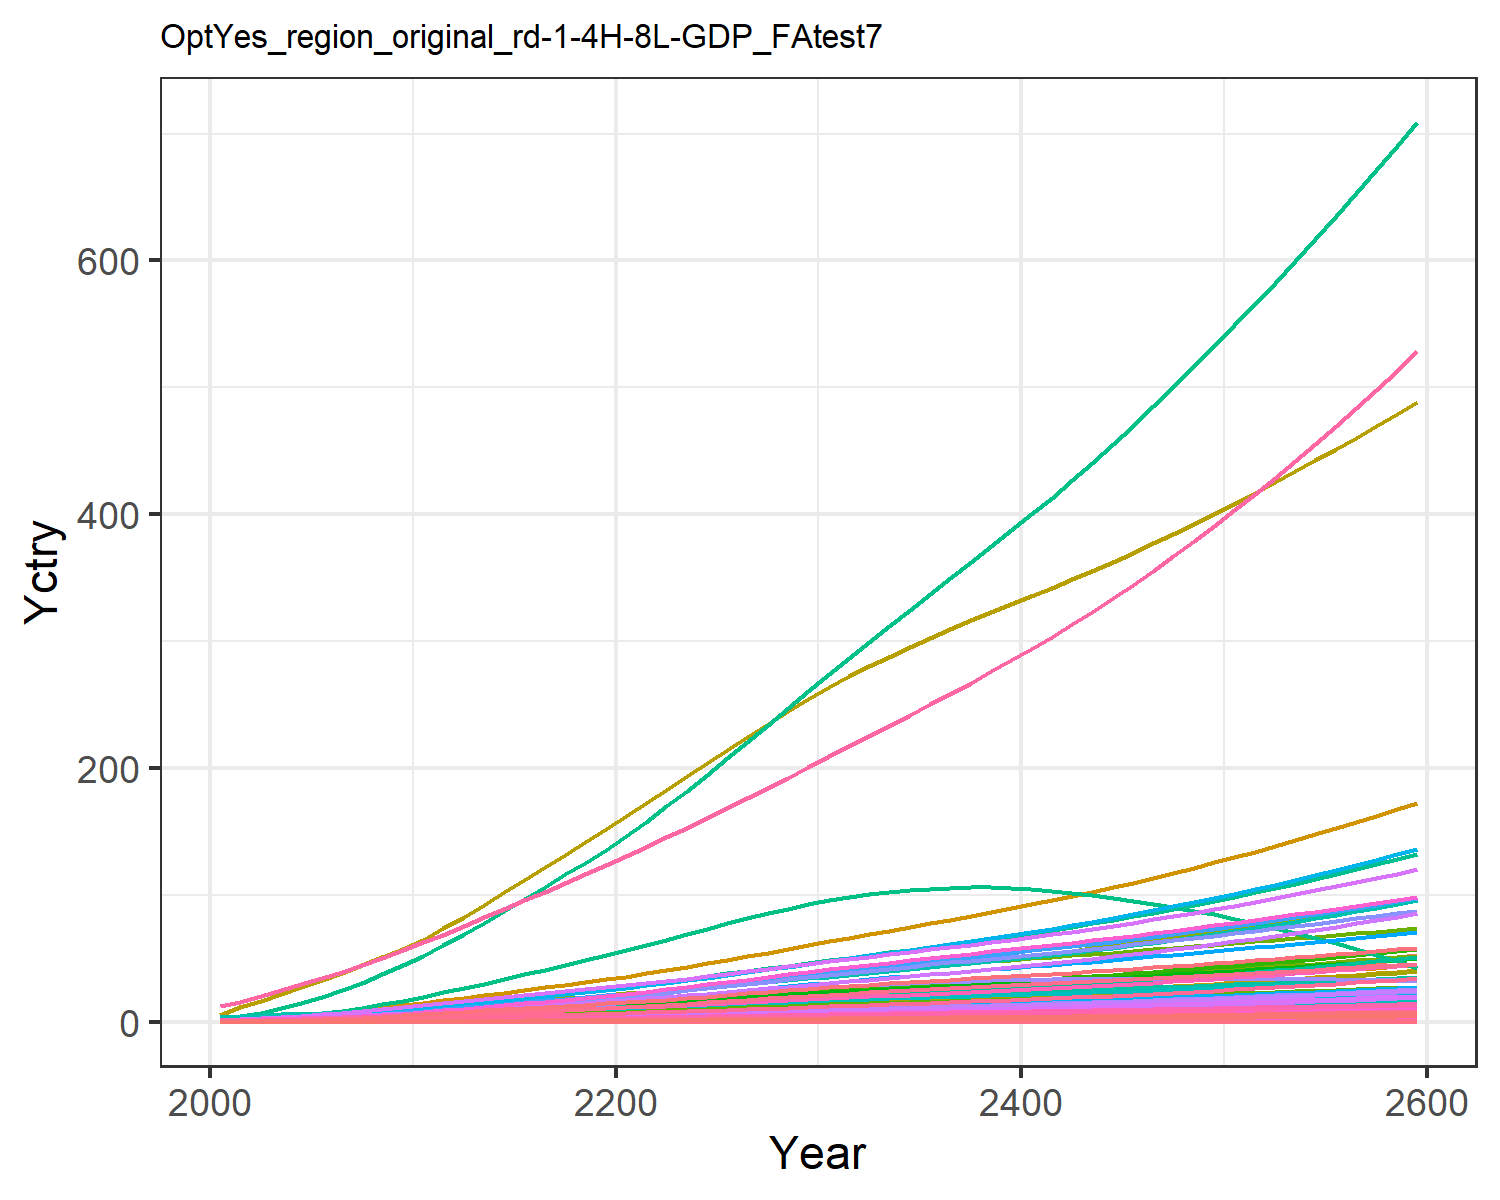

Data behind this chart, as committed beside it:
0.018844660986389372, 0.03994026708648267, 0.010154492287865453, 0.3726445998364683, 0.4040363115144433, 0.007780126929451228, 0.754012704322557, 0.25970393674093045, 0.04717814422430122, 0.0016114359203789072, 0.30724412152620106, 0.0050965327008304275, 0.007177670351281631, 0.16944335511439948, 0.040588801545539434, 0.03808684157751879, 0.005262990754161548, 0.012624359514817845, 0.04937937242926261, 0.001394506841686634, 0.036869363590302705, 1.425505045265823, 0.002311421558943035, 0.008968793497555963
0.02973, 0.07475, 0.01363, 0.6104, 0.6264, 0.01046, 0.9894, 0.325, 0.06335, 0.003019, 0.3843, 0.009534, 0.01343, 0.2667, 0.05453, 0.06239, 0.00815, 0.01697, 0.0664, 0.002159, 0.05717, 2.208, 0.003578, 0.01411
0.04926, 0.1331, 0.01915, 0.925, 0.9104, 0.01471, 1.275, 0.4131, 0.08899, 0.005379, 0.4883, 0.01697, 0.0239, 0.4411, 0.07663, 0.09452, 0.01183, 0.02385, 0.09339, 0.003133, 0.08308, 3.206, 0.005193, 0.02333
0.07604, 0.2181, 0.02538, 1.308, 1.242, 0.01951, 1.557, 0.5009, 0.1179, 0.008818, 0.5917, 0.02778, 0.03914, 0.6796, 0.1016, 0.1337, 0.01612, 0.03163, 0.1239, 0.004268, 0.1133, 4.368, 0.007073, 0.03594
0.1102, 0.335, 0.03227, 1.754, 1.605, 0.02484, 1.826, 0.5902, 0.1499, 0.01356, 0.6968, 0.04266, 0.0601, 0.9825, 0.1293, 0.1792, 0.0208, 0.04025, 0.1578, 0.005507, 0.1464, 5.639, 0.009127, 0.05195
0.1494, 0.4727, 0.03965, 2.223, 1.978, 0.03054, 2.069, 0.6761, 0.1842, 0.01915, 0.7978, 0.06018, 0.08478, 1.33, 0.1589, 0.2271, 0.02561, 0.04949, 0.1941, 0.006777, 0.1805, 6.943, 0.01123, 0.07029
0.1939, 0.6284, 0.04756, 2.725, 2.372, 0.03668, 2.293, 0.7595, 0.221, 0.02548, 0.8958, 0.07996, 0.1127, 1.722, 0.1907, 0.2783, 0.03069, 0.05941, 0.2332, 0.008118, 0.2165, 8.32, 0.01345, 0.09101
0.2459, 0.8164, 0.05599, 3.292, 2.799, 0.04323, 2.514, 0.8437, 0.2601, 0.03314, 0.9945, 0.1039, 0.1464, 2.18, 0.2246, 0.3363, 0.03616, 0.06999, 0.2748, 0.009565, 0.2555, 9.806, 0.01585, 0.1152
0.3058, 1.04, 0.06484, 3.928, 3.256, 0.05012, 2.733, 0.9285, 0.3013, 0.04226, 1.094, 0.1322, 0.1864, 2.704, 0.2602, 0.4012, 0.04202, 0.08113, 0.3188, 0.01111, 0.2972, 11.4, 0.01842, 0.1429
0.3738, 1.301, 0.07404, 4.636, 3.741, 0.0573, 2.949, 1.014, 0.344, 0.05295, 1.193, 0.1655, 0.2333, 3.298, 0.2973, 0.4735, 0.04823, 0.09272, 0.3645, 0.01275, 0.3415, 13.08, 0.02113, 0.1742
0.4457, 1.56, 0.0849, 5.263, 4.257, 0.06578, 3.211, 1.114, 0.3945, 0.06356, 1.311, 0.1983, 0.2797, 3.923, 0.3411, 0.5376, 0.05483, 0.1064, 0.4186, 0.01449, 0.3887, 14.87, 0.02402, 0.2072
0.5217, 1.795, 0.09781, 5.86, 4.798, 0.07587, 3.526, 1.233, 0.4546, 0.07326, 1.451, 0.2282, 0.322, 4.583, 0.3932, 0.5985, 0.06173, 0.1227, 0.4829, 0.01631, 0.438, 16.75, 0.02703, 0.2421
0.5984, 2.036, 0.1121, 6.494, 5.396, 0.08702, 3.879, 1.367, 0.5208, 0.08321, 1.607, 0.2588, 0.3654, 5.245, 0.4508, 0.6633, 0.06937, 0.1407, 0.554, 0.01832, 0.4926, 18.82, 0.03037, 0.2771
0.6796, 2.283, 0.1267, 7.108, 5.992, 0.09854, 4.223, 1.499, 0.5892, 0.09343, 1.761, 0.2902, 0.4098, 5.944, 0.5101, 0.726, 0.07697, 0.1593, 0.6275, 0.02032, 0.5471, 20.88, 0.03369, 0.3141
0.7643, 2.532, 0.1419, 7.709, 6.591, 0.1104, 4.564, 1.631, 0.6597, 0.1038, 1.916, 0.322, 0.4549, 6.671, 0.5715, 0.7874, 0.0846, 0.1784, 0.7035, 0.02233, 0.6018, 22.94, 0.03702, 0.3525
0.8518, 2.782, 0.1575, 8.301, 7.192, 0.1227, 4.905, 1.765, 0.7323, 0.1143, 2.071, 0.3538, 0.5002, 7.419, 0.6346, 0.848, 0.09225, 0.1982, 0.7818, 0.02434, 0.6568, 25.02, 0.04036, 0.3922
0.9413, 3.029, 0.1735, 8.885, 7.797, 0.1353, 5.246, 1.9, 0.8069, 0.1247, 2.229, 0.3854, 0.5452, 8.18, 0.6995, 0.9078, 0.09993, 0.2185, 0.8624, 0.02636, 0.712, 27.1, 0.04371, 0.4326
1.032, 3.272, 0.1898, 9.462, 8.403, 0.1483, 5.59, 2.037, 0.8833, 0.135, 2.389, 0.4165, 0.5897, 8.949, 0.766, 0.9668, 0.1076, 0.2393, 0.945, 0.02838, 0.7674, 29.18, 0.04708, 0.4736
1.124, 3.509, 0.2065, 10.03, 9.011, 0.1615, 5.92, 2.177, 0.9612, 0.1451, 2.551, 0.447, 0.6334, 9.721, 0.834, 1.025, 0.1154, 0.2606, 1.029, 0.03041, 0.823, 31.27, 0.05045, 0.5148
1.216, 3.739, 0.2235, 10.6, 9.619, 0.1749, 6.284, 2.319, 1.041, 0.155, 2.717, 0.4767, 0.6762, 10.49, 0.9032, 1.083, 0.1231, 0.2823, 1.115, 0.03244, 0.8787, 33.36, 0.05382, 0.5562
1.315, 3.984, 0.2412, 11.21, 10.27, 0.189, 6.64, 2.465, 1.124, 0.1656, 2.887, 0.5085, 0.7218, 11.32, 0.9754, 1.146, 0.1314, 0.3049, 1.205, 0.03462, 0.9386, 35.61, 0.05745, 0.6007
1.424, 4.253, 0.2598, 11.9, 11, 0.2038, 7.002, 2.617, 1.211, 0.1772, 3.062, 0.5432, 0.7719, 12.22, 1.051, 1.216, 0.1406, 0.3287, 1.3, 0.03703, 1.005, 38.08, 0.06145, 0.6494
1.537, 4.557, 0.2788, 12.61, 11.74, 0.219, 7.367, 2.771, 1.3, 0.1905, 3.242, 0.5826, 0.8289, 13.16, 1.129, 1.29, 0.1501, 0.3531, 1.397, 0.03952, 1.073, 40.64, 0.0656, 0.7
1.653, 4.872, 0.2984, 13.34, 12.52, 0.2346, 7.736, 2.929, 1.392, 0.2043, 3.425, 0.6237, 0.8884, 14.11, 1.21, 1.365, 0.1599, 0.3782, 1.497, 0.0421, 1.144, 43.28, 0.06988, 0.7518
1.771, 5.195, 0.3183, 14.08, 13.31, 0.2506, 8.109, 3.091, 1.486, 0.2185, 3.612, 0.6659, 0.9496, 15.07, 1.291, 1.441, 0.17, 0.4039, 1.599, 0.04473, 1.216, 45.99, 0.07426, 0.8047
1.893, 5.523, 0.3387, 14.85, 14.12, 0.267, 8.487, 3.257, 1.582, 0.2331, 3.805, 0.7089, 1.012, 16.05, 1.375, 1.52, 0.1803, 0.4302, 1.704, 0.04744, 1.291, 48.76, 0.07877, 0.8587
2.016, 5.855, 0.3595, 15.62, 14.94, 0.2837, 8.869, 3.427, 1.68, 0.248, 4.001, 0.7526, 1.076, 17.03, 1.461, 1.6, 0.1908, 0.4571, 1.811, 0.05018, 1.366, 51.55, 0.08332, 0.9134
2.14, 6.189, 0.3807, 16.41, 15.8, 0.3008, 9.255, 3.6, 1.78, 0.2631, 4.201, 0.7968, 1.141, 18.02, 1.549, 1.681, 0.2017, 0.4845, 1.921, 0.05303, 1.445, 54.46, 0.08808, 0.9688
2.266, 6.526, 0.4023, 17.2, 16.67, 0.3182, 9.644, 3.777, 1.882, 0.2784, 4.406, 0.8415, 1.207, 19, 1.638, 1.764, 0.2127, 0.5124, 2.032, 0.05592, 1.524, 57.4, 0.09289, 1.025
2.394, 6.863, 0.4243, 18.02, 17.55, 0.336, 10.04, 3.959, 1.986, 0.294, 4.616, 0.8866, 1.273, 19.98, 1.729, 1.847, 0.224, 0.541, 2.146, 0.05887, 1.606, 60.4, 0.0978, 1.081
2.518, 7.189, 0.4459, 18.81, 18.42, 0.3536, 10.41, 4.136, 2.089, 0.3092, 4.819, 0.9304, 1.339, 20.92, 1.819, 1.93, 0.235, 0.5692, 2.259, 0.06175, 1.685, 63.32, 0.1026, 1.136
2.638, 7.5, 0.4668, 19.58, 19.25, 0.3706, 10.77, 4.305, 2.188, 0.3239, 5.014, 0.9724, 1.401, 21.81, 1.906, 2.009, 0.2456, 0.5965, 2.368, 0.06453, 1.762, 66.13, 0.1072, 1.189
2.757, 7.805, 0.4878, 20.34, 20.09, 0.3878, 11.11, 4.474, 2.288, 0.3385, 5.209, 1.014, 1.464, 22.68, 1.993, 2.089, 0.2563, 0.6239, 2.478, 0.06731, 1.839, 68.93, 0.1119, 1.241
2.875, 8.108, 0.5089, 21.11, 20.93, 0.405, 11.46, 4.645, 2.389, 0.3531, 5.405, 1.055, 1.526, 23.52, 2.082, 2.169, 0.267, 0.6516, 2.589, 0.07011, 1.917, 71.74, 0.1166, 1.293
2.993, 8.408, 0.5302, 21.89, 21.78, 0.4226, 11.8, 4.818, 2.491, 0.3678, 5.604, 1.097, 1.589, 24.35, 2.171, 2.25, 0.2779, 0.6797, 2.701, 0.07295, 1.995, 74.57, 0.1213, 1.345
3.111, 8.708, 0.5519, 22.68, 22.65, 0.4404, 12.15, 4.993, 2.595, 0.3827, 5.806, 1.138, 1.652, 25.16, 2.262, 2.333, 0.289, 0.7082, 2.815, 0.07584, 2.075, 77.44, 0.1261, 1.396
3.229, 9.007, 0.5738, 23.48, 23.52, 0.4585, 12.5, 5.172, 2.701, 0.3976, 6.011, 1.18, 1.716, 25.95, 2.355, 2.416, 0.3002, 0.7372, 2.931, 0.07877, 2.156, 80.35, 0.131, 1.448
3.347, 9.304, 0.5961, 24.29, 24.42, 0.4769, 12.85, 5.355, 2.808, 0.4127, 6.22, 1.222, 1.78, 26.72, 2.449, 2.501, 0.3117, 0.7667, 3.05, 0.08176, 2.239, 83.3, 0.136, 1.5
3.465, 9.602, 0.6188, 25.12, 25.33, 0.4957, 13.2, 5.541, 2.918, 0.428, 6.434, 1.264, 1.845, 27.47, 2.545, 2.588, 0.3234, 0.7968, 3.17, 0.08481, 2.323, 86.29, 0.1411, 1.551
3.583, 9.9, 0.6419, 25.95, 26.25, 0.515, 13.55, 5.731, 3.03, 0.4435, 6.652, 1.307, 1.911, 28.21, 2.643, 2.676, 0.3353, 0.8276, 3.294, 0.08792, 2.41, 89.33, 0.1463, 1.603
3.701, 10.2, 0.6655, 26.81, 27.2, 0.5346, 13.91, 5.925, 3.144, 0.4591, 6.874, 1.349, 1.978, 28.92, 2.743, 2.765, 0.3475, 0.859, 3.42, 0.0911, 2.498, 92.41, 0.1516, 1.654
3.82, 10.5, 0.6897, 27.69, 28.18, 0.5547, 14.27, 6.124, 3.262, 0.4752, 7.103, 1.393, 2.047, 29.63, 2.846, 2.859, 0.3601, 0.8913, 3.549, 0.09439, 2.588, 95.59, 0.1571, 1.706
3.942, 10.82, 0.7149, 28.62, 29.19, 0.5755, 14.65, 6.331, 3.384, 0.4919, 7.34, 1.439, 2.119, 30.36, 2.953, 2.957, 0.3733, 0.9247, 3.682, 0.09784, 2.683, 98.91, 0.1629, 1.76
4.066, 11.15, 0.7409, 29.6, 30.25, 0.5971, 15.05, 6.545, 3.511, 0.5095, 7.587, 1.488, 2.194, 31.1, 3.064, 3.06, 0.387, 0.9593, 3.82, 0.1015, 2.782, 102.4, 0.1689, 1.816
4.194, 11.49, 0.768, 30.62, 31.35, 0.6194, 15.46, 6.767, 3.643, 0.5277, 7.844, 1.538, 2.273, 31.87, 3.179, 3.168, 0.4014, 0.9952, 3.962, 0.1052, 2.885, 105.9, 0.1751, 1.874
4.325, 11.85, 0.7959, 31.69, 32.49, 0.6425, 15.88, 6.998, 3.78, 0.5466, 8.111, 1.59, 2.355, 32.64, 3.298, 3.281, 0.4162, 1.032, 4.109, 0.1091, 2.991, 109.6, 0.1816, 1.933
4.458, 12.21, 0.8247, 32.78, 33.67, 0.6663, 16.32, 7.236, 3.921, 0.5661, 8.386, 1.644, 2.44, 33.43, 3.42, 3.397, 0.4315, 1.071, 4.261, 0.1132, 3.101, 113.5, 0.1883, 1.993
4.595, 12.59, 0.8544, 33.92, 34.88, 0.6908, 16.78, 7.482, 4.066, 0.5862, 8.67, 1.699, 2.527, 34.22, 3.546, 3.517, 0.4473, 1.11, 4.418, 0.1173, 3.214, 117.4, 0.1952, 2.055
4.733, 12.97, 0.8849, 35.08, 36.12, 0.716, 17.24, 7.736, 4.216, 0.6068, 8.963, 1.756, 2.617, 35.03, 3.676, 3.64, 0.4635, 1.151, 4.579, 0.1216, 3.331, 121.4, 0.2023, 2.117
4.875, 13.36, 0.9162, 36.28, 37.4, 0.742, 17.71, 7.997, 4.369, 0.628, 9.264, 1.814, 2.709, 35.84, 3.81, 3.767, 0.4803, 1.192, 4.745, 0.126, 3.451, 125.5, 0.2096, 2.181
5.019, 13.77, 0.9485, 37.51, 38.71, 0.7687, 18.2, 8.265, 4.528, 0.6497, 9.575, 1.873, 2.803, 36.66, 3.948, 3.898, 0.4975, 1.235, 4.915, 0.1305, 3.575, 129.7, 0.2171, 2.246
5.166, 14.17, 0.9816, 38.77, 40.06, 0.7963, 18.7, 8.542, 4.691, 0.672, 9.893, 1.934, 2.9, 37.49, 4.09, 4.032, 0.5151, 1.28, 5.091, 0.1352, 3.702, 134, 0.2248, 2.312
5.315, 14.59, 1.016, 40.06, 41.45, 0.8246, 19.2, 8.826, 4.858, 0.6948, 10.22, 1.997, 2.999, 38.32, 4.235, 4.169, 0.5333, 1.325, 5.272, 0.14, 3.832, 138.5, 0.2328, 2.38
5.467, 15.02, 1.051, 41.39, 42.88, 0.8537, 19.72, 9.118, 5.031, 0.7182, 10.56, 2.06, 3.1, 39.17, 4.386, 4.31, 0.552, 1.372, 5.458, 0.1449, 3.966, 143, 0.241, 2.448
5.623, 15.45, 1.087, 42.76, 44.34, 0.8838, 20.26, 9.419, 5.208, 0.7422, 10.91, 2.125, 3.205, 40.02, 4.54, 4.456, 0.5713, 1.42, 5.65, 0.15, 4.104, 147.6, 0.2494, 2.518
5.781, 15.9, 1.124, 44.15, 45.85, 0.9147, 20.8, 9.729, 5.391, 0.7668, 11.26, 2.192, 3.311, 40.88, 4.699, 4.605, 0.5911, 1.47, 5.847, 0.1552, 4.247, 152.4, 0.258, 2.589
5.942, 16.35, 1.162, 45.59, 47.39, 0.9465, 21.35, 10.05, 5.579, 0.7921, 11.63, 2.26, 3.421, 41.76, 4.863, 4.758, 0.6114, 1.521, 6.051, 0.1605, 4.393, 157.2, 0.2669, 2.662
6.107, 16.81, 1.201, 47.07, 48.99, 0.9794, 21.92, 10.38, 5.773, 0.818, 12.01, 2.331, 3.533, 42.65, 5.032, 4.915, 0.6324, 1.574, 6.261, 0.1661, 4.544, 162.2, 0.2761, 2.735
6.275, 17.29, 1.241, 48.59, 50.63, 1.013, 22.5, 10.71, 5.973, 0.8447, 12.4, 2.402, 3.649, 43.54, 5.206, 5.077, 0.654, 1.629, 6.477, 0.1717, 4.699, 167.3, 0.2855, 2.811
6.447, 17.77, 1.283, 50.15, 52.31, 1.048, 23.1, 11.06, 6.18, 0.8721, 12.8, 2.476, 3.767, 44.46, 5.386, 5.244, 0.6763, 1.685, 6.7, 0.1776, 4.859, 172.6, 0.2952, 2.888
